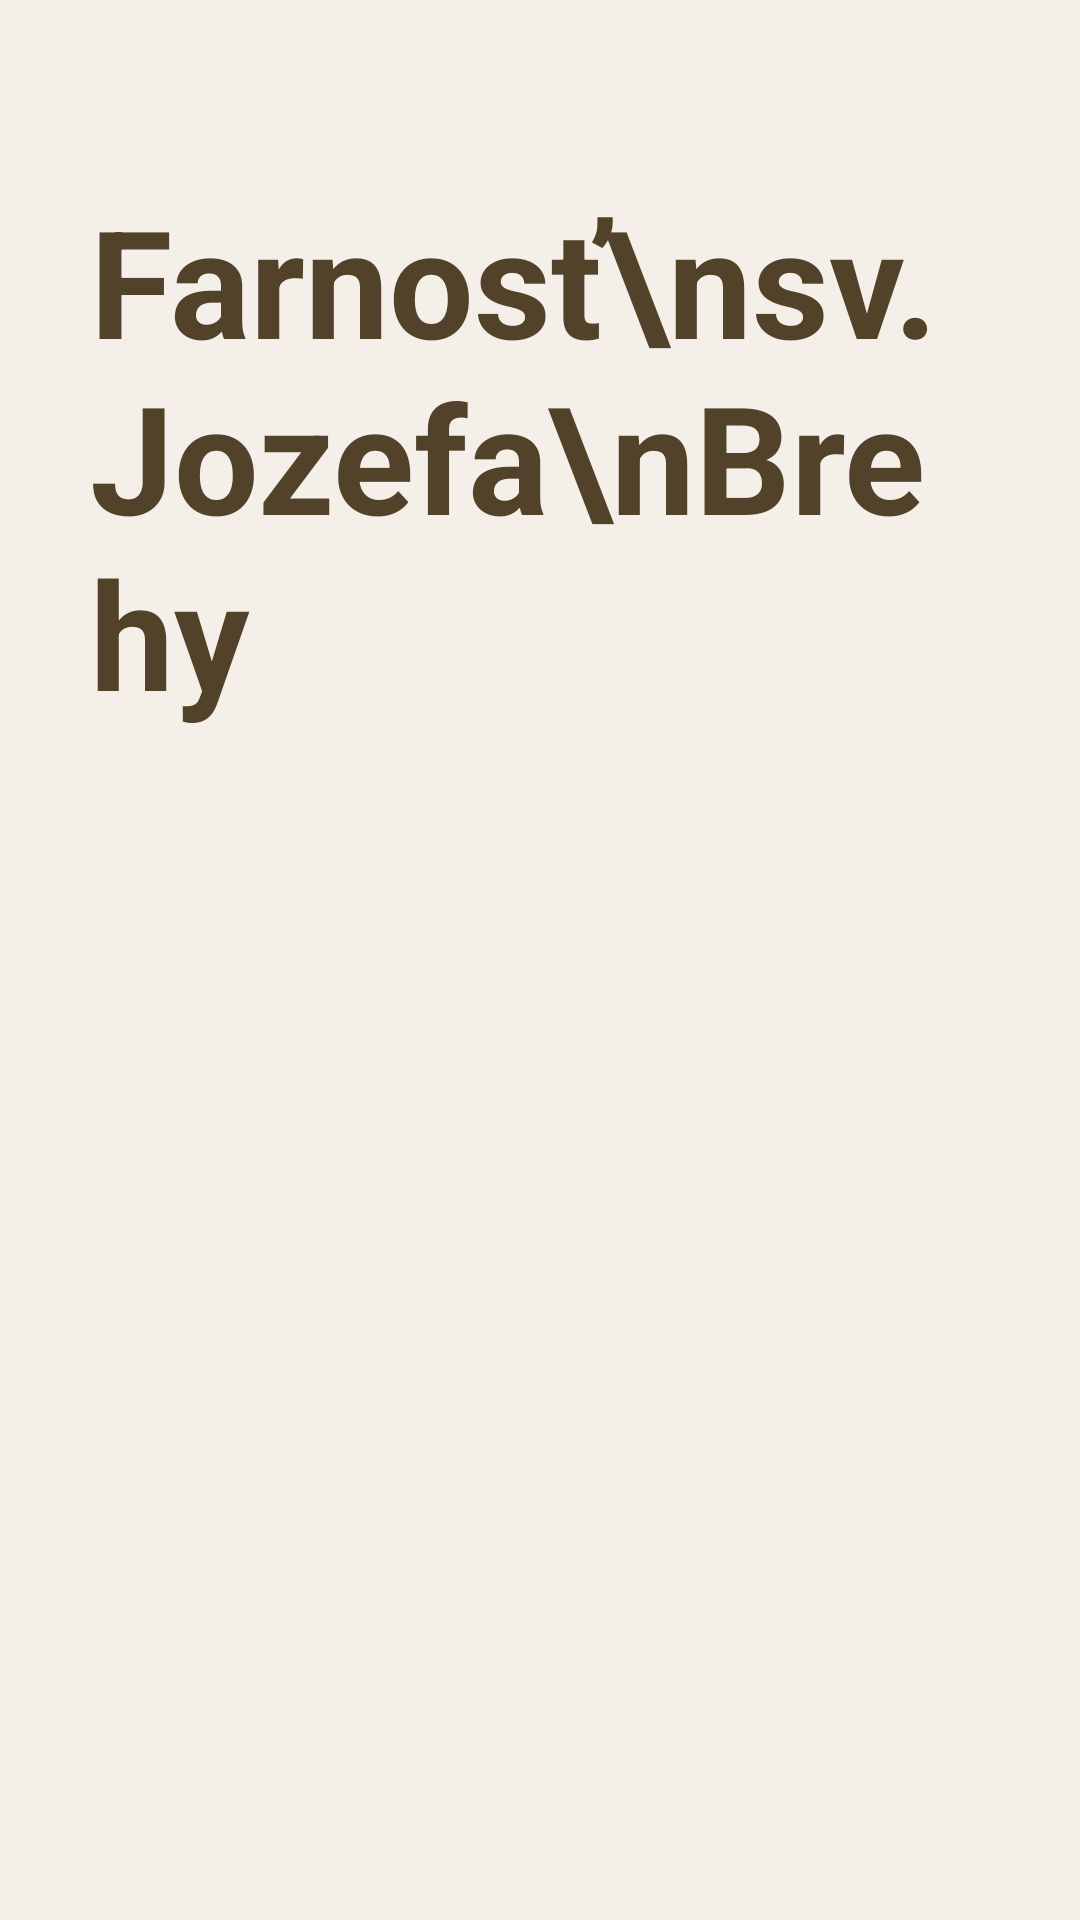

Here is an Android app screen rendered from its layout file. Give the layout XML and the strings, colors and styles it references.
<!-- AndroidManifest.xml: application theme Theme.Brehy -->
<!-- res/layout/fragment_uvod.xml -->
<?xml version="1.0" encoding="utf-8"?>
<FrameLayout xmlns:android="http://schemas.android.com/apk/res/android"
    xmlns:tools="http://schemas.android.com/tools"
    android:layout_width="match_parent"
    android:layout_height="match_parent"
    tools:context=".intro.IntroFragment">

    <ImageView
        android:layout_width="match_parent"
        android:layout_height="match_parent"
        android:layout_centerInParent="true"
        android:scaleType="centerCrop"
        android:alpha="0.4"
        android:src="@drawable/kostol_png" />

    <TextView
        android:layout_width="match_parent"
        android:layout_height="wrap_content"
        android:text="Farnosť\nsv. Jozefa\nBrehy"
        android:textStyle="bold"
        android:textSize="50sp"
        android:layout_marginTop="60dp"
        android:layout_marginLeft="30dp"
        android:layout_marginRight="30dp"
        android:textColor="@color/brown_dark"/>

</FrameLayout>
<!-- resources referenced by this layout -->
<resources>
  <color name="brown_dark">#524229</color>
  <style name="Theme.Brehy" parent="Theme.MaterialComponents.DayNight.NoActionBar">
          
          <item name="colorPrimary">@color/brown_dark</item>
          <item name="colorPrimaryVariant">@color/brown_superdark</item>
          <item name="colorOnPrimary">@color/brown_superlight</item>
          
          <item name="colorSecondary">@color/brown_dark</item>
          <item name="colorSecondaryVariant">@color/brown_superdark</item>
          <item name="colorOnSecondary">@color/brown_superlight</item>
          
          <item name="android:statusBarColor" tools:targetApi="l">?attr/colorPrimaryVariant</item>
          
          <item name="android:textColor">@color/brown_superdark</item>
          <item name="android:windowBackground">@color/brown_superlight</item>
          <item name="android:textColorHint">@color/brown_semilight</item>
      </style>
  <color name="brown_superdark">#2b2315</color>
  <color name="brown_superlight">#f4efe8</color>
  <color name="brown_semilight">#d3c2a7</color>
</resources>
